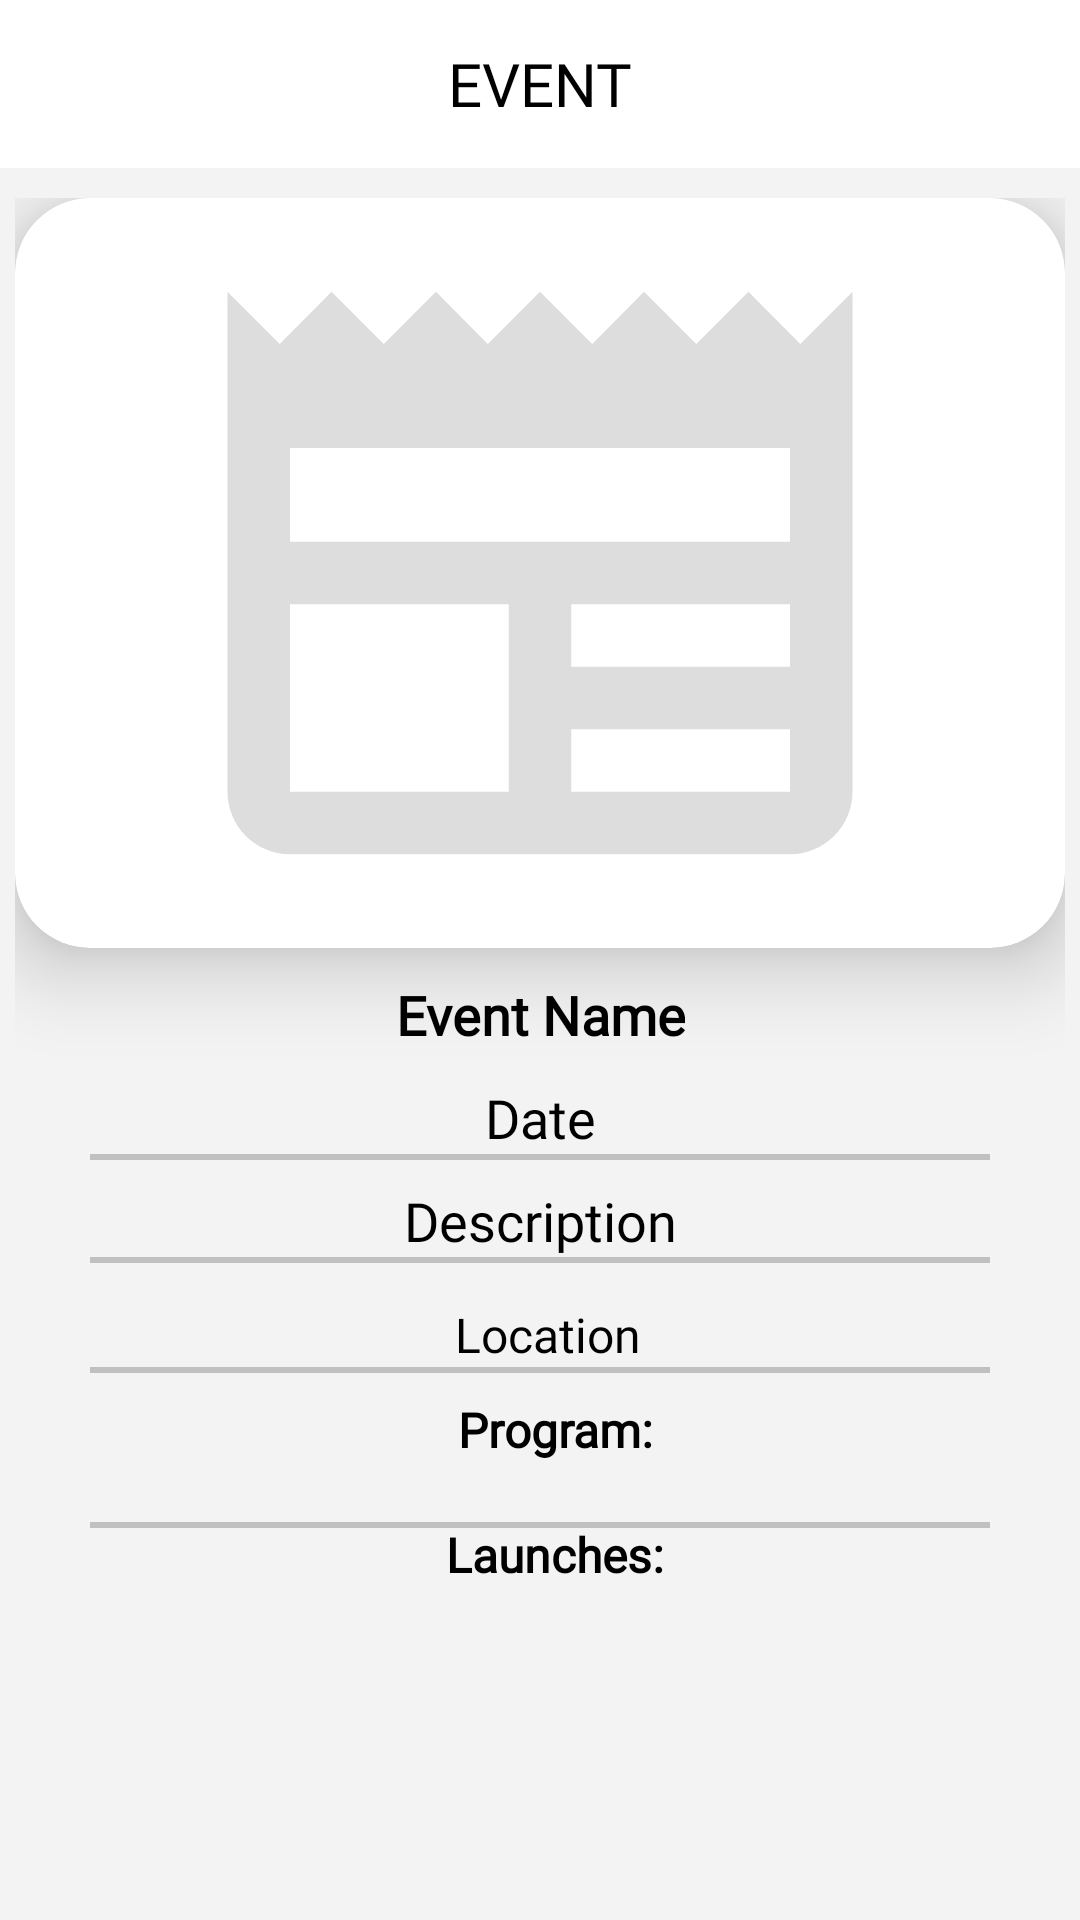

Here is an Android app screen rendered from its layout file. Give the layout XML and the strings, colors and styles it references.
<!-- AndroidManifest.xml: application theme Theme.TheSpace -->
<!-- res/layout/fragment_events_detail.xml -->
<?xml version="1.0" encoding="utf-8"?>
<androidx.constraintlayout.widget.ConstraintLayout
    xmlns:android="http://schemas.android.com/apk/res/android"
    xmlns:tools="http://schemas.android.com/tools"
    android:layout_width="match_parent"
    android:layout_height="match_parent"
    android:background="@color/color_background"
    xmlns:app="http://schemas.android.com/apk/res-auto"
    tools:context=".presentation.events.EventsDetailFragment">

    <androidx.appcompat.widget.Toolbar
        android:id="@+id/toolbar"
        android:layout_width="match_parent"
        android:layout_height="wrap_content"
        android:background="?attr/colorPrimary"
        android:backgroundTint="@color/white"
        android:minHeight="?attr/actionBarSize"
        android:textAlignment="center"
        android:textSize="20sp"
        app:layout_constraintEnd_toEndOf="parent"
        app:layout_constraintStart_toStartOf="parent"
        app:layout_constraintTop_toTopOf="parent">

        <LinearLayout
            android:layout_width="match_parent"
            android:layout_height="wrap_content"
            android:layout_marginEnd="16dp"
            android:gravity="center"
            android:orientation="horizontal">

            <ImageView
                android:id="@+id/back"
                android:layout_width="21dp"
                android:layout_height="21dp"
                android:layout_gravity="center"
                android:src="@drawable/ic_backspace"
                app:tint="@color/black" />

            <androidx.appcompat.widget.AppCompatTextView
                android:id="@+id/toolbar_name"
                android:layout_width="0dp"
                android:layout_height="wrap_content"
                android:layout_gravity="center"
                android:layout_weight="6"
                android:fontFamily="@font/raude"
                android:gravity="center"
                android:textColor="@color/black"
                android:text="Event"
                android:textAllCaps="true"
                android:textAlignment="center"
                android:textSize="20sp" />

            <View
                android:layout_width="21dp"
                android:layout_height="17dp"
                android:layout_gravity="center" />

        </LinearLayout>

    </androidx.appcompat.widget.Toolbar>


    <androidx.core.widget.NestedScrollView
        android:layout_width="match_parent"
        android:layout_height="wrap_content"
        android:scrollbars="vertical"
        app:layout_constraintTop_toBottomOf="@+id/toolbar"
        app:layout_constraintStart_toStartOf="parent"
        app:layout_constraintEnd_toEndOf="parent">

        <androidx.constraintlayout.widget.ConstraintLayout
            android:layout_width="match_parent"
            android:layout_height="match_parent"
            android:layout_marginBottom="?attr/actionBarSize"
            android:padding="5dp"
            android:layout_marginTop="5dp">

            <androidx.cardview.widget.CardView
                android:id="@+id/event_image_container"
                android:layout_width="match_parent"
                android:layout_height="wrap_content"
                app:cardCornerRadius="25dp"
                app:cardElevation="16dp"
                app:layout_constraintStart_toStartOf="parent"
                app:layout_constraintEnd_toEndOf="parent"
                app:layout_constraintTop_toTopOf="parent">

                <ImageView
                    android:id="@+id/event_image"
                    android:layout_width="match_parent"
                    android:layout_height="250dp"
                    android:src="@drawable/ic_newspaper"
                    app:layout_constraintStart_toStartOf="parent"
                    app:layout_constraintEnd_toEndOf="parent"/>

            </androidx.cardview.widget.CardView>

            <androidx.appcompat.widget.AppCompatTextView
                android:id="@+id/event_name"
                android:layout_width="wrap_content"
                android:layout_height="wrap_content"
                android:text="Event Name"
                android:textSize="18sp"
                android:textStyle="bold"
                android:fontFamily="@font/raude"
                android:textColor="@color/black"
                android:textAlignment="center"
                android:layout_marginStart="10dp"
                android:layout_marginTop="20dp"
                android:layout_marginEnd="10dp"
                android:layout_margin="10dp"
                app:layout_constraintStart_toStartOf="parent"
                app:layout_constraintEnd_toEndOf="parent"
                app:layout_constraintTop_toBottomOf="@+id/event_image_container" />

            <androidx.appcompat.widget.AppCompatTextView
                android:id="@+id/event_date"
                android:layout_width="wrap_content"
                android:layout_height="wrap_content"
                android:text="Date"
                android:textSize="18sp"
                android:fontFamily="@font/raude"
                android:textColor="@color/black"
                android:textAlignment="center"
                android:layout_marginStart="10dp"
                android:layout_marginTop="20dp"
                android:layout_marginEnd="10dp"
                android:layout_margin="10dp"
                app:layout_constraintStart_toStartOf="parent"
                app:layout_constraintEnd_toEndOf="parent"
                app:layout_constraintTop_toBottomOf="@+id/event_name" />

            <View
                android:layout_width="300dp"
                android:layout_height="2dp"
                android:background="@color/color_background_view"
                app:layout_constraintStart_toStartOf="parent"
                app:layout_constraintEnd_toEndOf="parent"
                app:layout_constraintTop_toBottomOf="@+id/event_date"/>

            <androidx.appcompat.widget.AppCompatTextView
                android:id="@+id/event_description"
                android:layout_width="wrap_content"
                android:layout_height="wrap_content"
                android:text="Description"
                android:textSize="18sp"
                android:fontFamily="@font/raude"
                android:textColor="@color/black"
                android:textAlignment="center"
                android:layout_marginStart="10dp"
                android:layout_marginTop="20dp"
                android:layout_marginEnd="10dp"
                android:layout_margin="10dp"
                app:layout_constraintStart_toStartOf="parent"
                app:layout_constraintEnd_toEndOf="parent"
                app:layout_constraintTop_toBottomOf="@+id/event_date" />

            <View
                android:layout_width="300dp"
                android:layout_height="2dp"
                android:background="@color/color_background_view"
                app:layout_constraintStart_toStartOf="parent"
                app:layout_constraintEnd_toEndOf="parent"
                app:layout_constraintTop_toBottomOf="@+id/event_description"/>

            <androidx.appcompat.widget.AppCompatTextView
                android:id="@+id/event_location"
                android:layout_width="wrap_content"
                android:layout_height="wrap_content"
                android:text="Location"
                android:textSize="16sp"
                android:typeface="monospace"
                android:fontFamily="@font/raude"
                android:textColor="@color/black"
                android:layout_marginStart="5dp"
                android:layout_marginTop="15dp"
                app:layout_constraintStart_toStartOf="parent"
                app:layout_constraintEnd_toEndOf="parent"
                app:layout_constraintTop_toBottomOf="@+id/event_description" />

            <View
                android:layout_width="300dp"
                android:layout_height="2dp"
                android:background="@color/color_background_view"
                app:layout_constraintStart_toStartOf="parent"
                app:layout_constraintEnd_toEndOf="parent"
                app:layout_constraintTop_toBottomOf="@+id/event_location"/>


            <androidx.appcompat.widget.AppCompatTextView
                android:id="@+id/event_program_title"
                android:layout_width="wrap_content"
                android:layout_height="wrap_content"
                android:text="Program:"
                android:textSize="16sp"
                android:textStyle="bold"
                android:fontFamily="@font/raude"
                android:textColor="@color/black"
                android:layout_marginStart="10dp"
                android:layout_marginTop="10dp"
                app:layout_constraintEnd_toEndOf="parent"
                app:layout_constraintStart_toStartOf="parent"
                app:layout_constraintTop_toBottomOf="@+id/event_location" />

            <androidx.recyclerview.widget.RecyclerView
                android:id="@+id/event_detail_rc"
                android:layout_width="match_parent"
                android:layout_height="wrap_content"
                android:layout_marginTop="10dp"
                android:layout_marginStart="10dp"
                android:layout_marginEnd="10dp"
                app:layoutManager="androidx.recyclerview.widget.LinearLayoutManager"
                app:layout_constraintStart_toStartOf="parent"
                app:layout_constraintEnd_toEndOf="parent"
                app:layout_constraintTop_toBottomOf="@+id/event_program_title"/>

            <View
                android:layout_width="300dp"
                android:layout_height="2dp"
                android:layout_marginTop="10dp"
                android:background="@color/color_background_view"
                app:layout_constraintStart_toStartOf="parent"
                app:layout_constraintEnd_toEndOf="parent"
                app:layout_constraintTop_toBottomOf="@+id/event_detail_rc"/>


            <androidx.appcompat.widget.AppCompatTextView
                android:id="@+id/launches_title"
                android:layout_width="wrap_content"
                android:layout_height="wrap_content"
                android:text="Launches:"
                android:textSize="16sp"
                android:textStyle="bold"
                android:fontFamily="@font/raude"
                android:textColor="@color/black"
                android:layout_marginStart="10dp"
                android:layout_marginTop="10dp"
                app:layout_constraintStart_toStartOf="parent"
                app:layout_constraintEnd_toEndOf="parent"
                app:layout_constraintTop_toBottomOf="@+id/event_detail_rc" />

            <androidx.recyclerview.widget.RecyclerView
                android:id="@+id/event_detail_launches_rc"
                android:layout_width="match_parent"
                android:layout_height="wrap_content"
                android:layout_marginTop="10dp"
                android:layout_marginStart="10dp"
                android:layout_marginEnd="10dp"
                app:layoutManager="androidx.recyclerview.widget.LinearLayoutManager"
                app:layout_constraintStart_toStartOf="parent"
                app:layout_constraintEnd_toEndOf="parent"
                app:layout_constraintTop_toBottomOf="@+id/launches_title"/>


        </androidx.constraintlayout.widget.ConstraintLayout>

    </androidx.core.widget.NestedScrollView>

</androidx.constraintlayout.widget.ConstraintLayout>
<!-- resources referenced by this layout -->
<resources>
  <color name="black">#FF000000</color>
  <color name="color_background">#F3F3F3</color>
  <color name="color_background_view">#c0c0c0</color>
  <color name="white">#FFFFFFFF</color>
  <!-- drawable ic_newspaper (drawable) -->
  <vector
      android:height="24dp"
      android:tint="@color/grey"
      android:viewportHeight="24"
      android:viewportWidth="24"
      android:width="24dp"
      xmlns:android="http://schemas.android.com/apk/res/android">
  
      <path
          android:fillColor="@android:color/white"
          android:pathData="M22,3l-1.67,1.67L18.67,3L17,4.67L15.33,3l-1.66,1.67L12,3l-1.67,1.67L8.67,3L7,4.67L5.33,3L3.67,4.67L2,3v16c0,1.1 0.9,2 2,2l16,0c1.1,0 2,-0.9 2,-2V3zM11,19H4v-6h7V19zM20,19h-7v-2h7V19zM20,15h-7v-2h7V15zM20,11H4V8h16V11z"/>
  </vector>
  <style name="Theme.TheSpace" parent="Theme.MaterialComponents.DayNight.NoActionBar">
          
          <item name="colorPrimary">@color/purple_500</item>
          <item name="colorPrimaryVariant">@color/purple_700</item>
          <item name="colorOnPrimary">@color/white</item>
          
          <item name="colorSecondary">@color/teal_200</item>
          <item name="colorSecondaryVariant">@color/teal_700</item>
          <item name="colorOnSecondary">@color/black</item>
          
          <item name="android:statusBarColor" tools:targetApi="l">?attr/colorPrimaryVariant</item>
          
      </style>
  <color name="grey">#dddddd</color>
  <color name="purple_500">#FF6200EE</color>
  <color name="purple_700">#FF3700B3</color>
  <color name="teal_200">#FF03DAC5</color>
  <color name="teal_700">#FF018786</color>
</resources>
